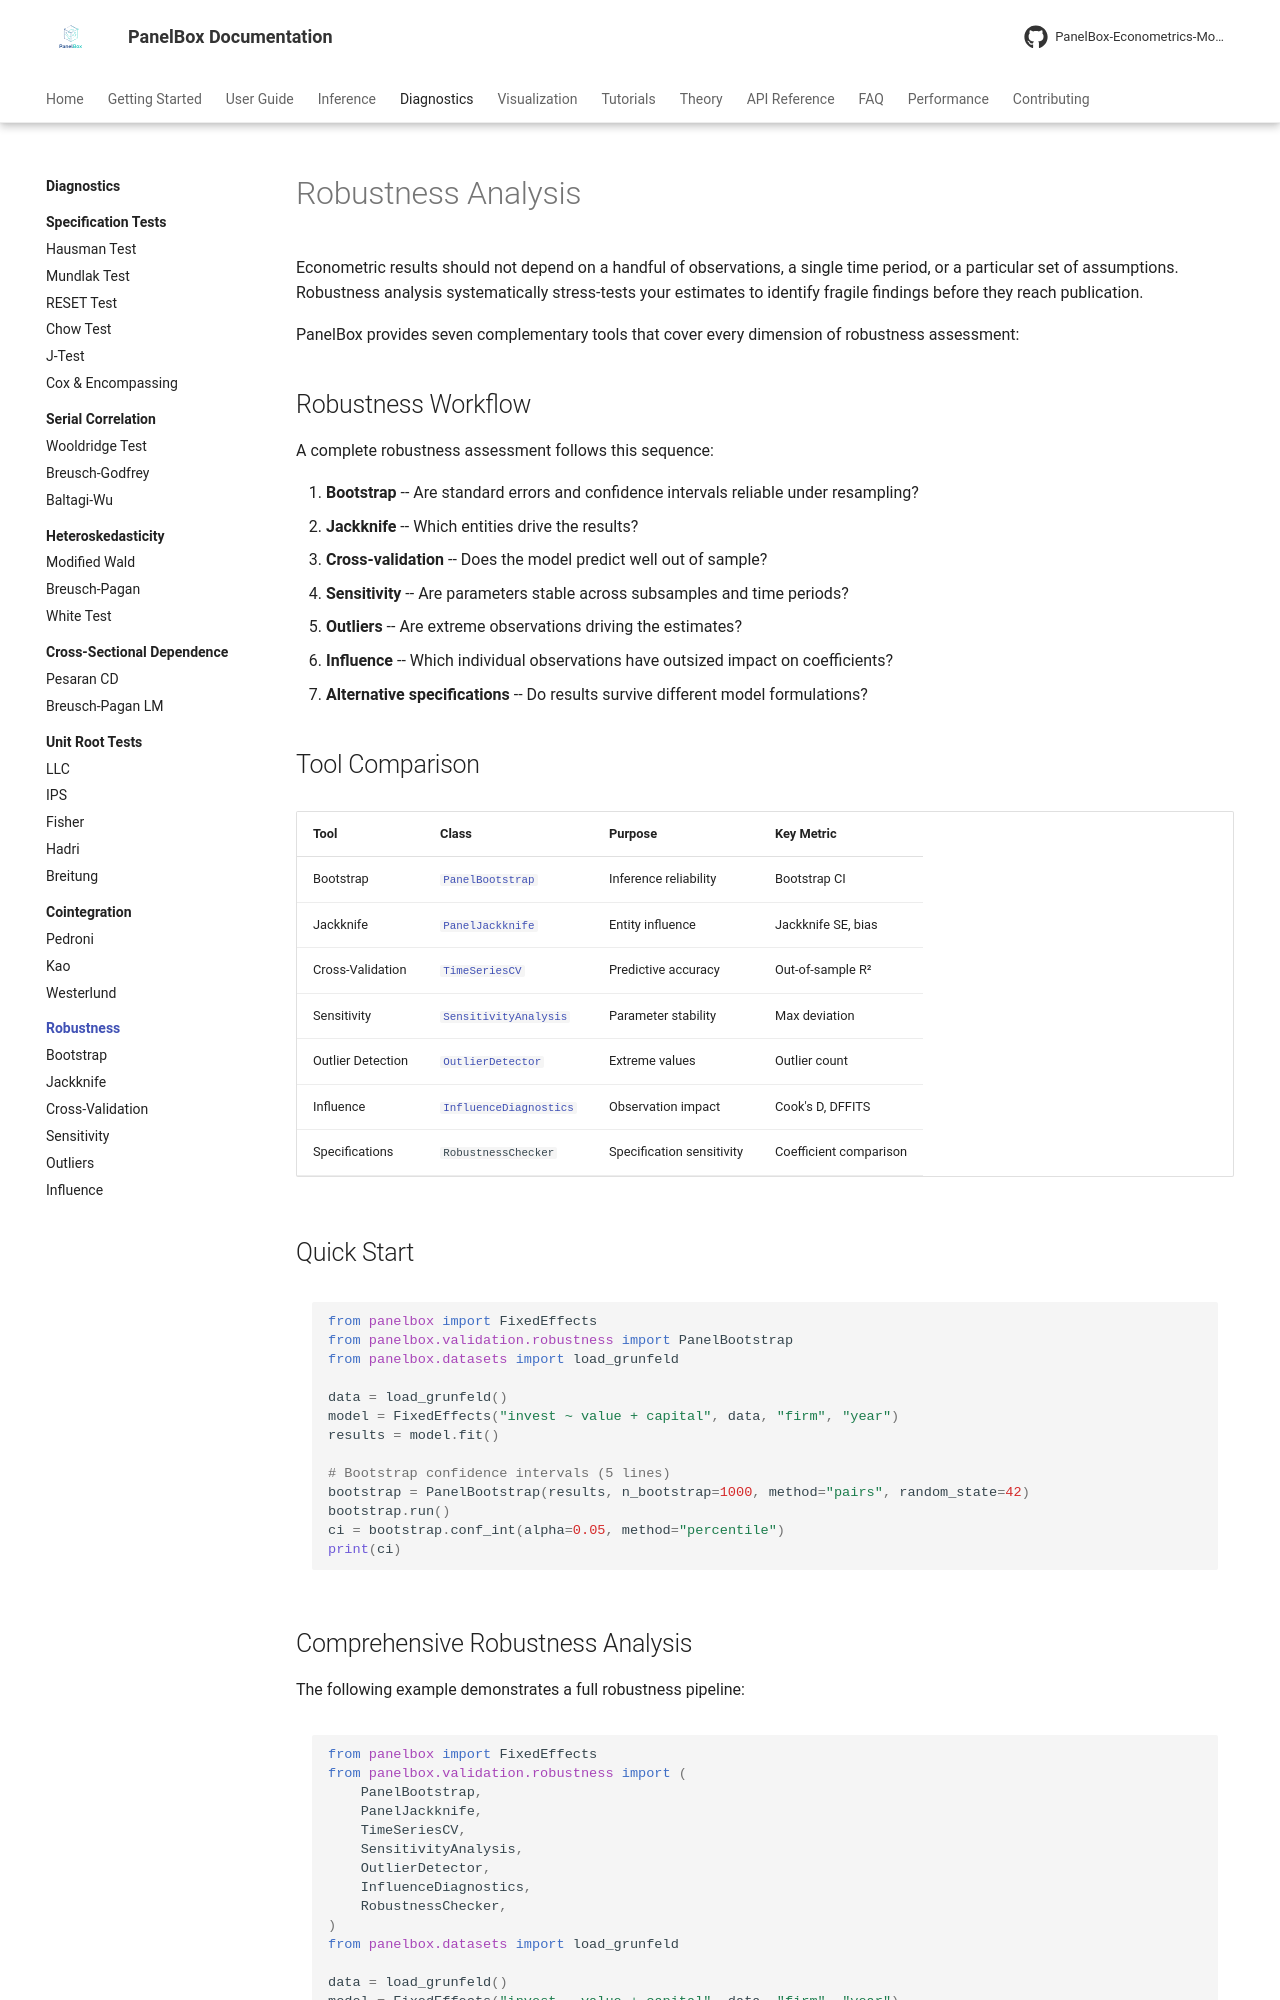

repository: PanelBox-Econometrics-Model/panelbox · page: diagnostics/robustness/index.html · generator: mkdocs

---
title: "Robustness Analysis"
description: "Robustness toolkit for panel data models: bootstrap, jackknife, cross-validation, sensitivity analysis, and influence diagnostics."
---

# Robustness Analysis

Econometric results should not depend on a handful of observations, a single time period, or a particular set of assumptions. Robustness analysis systematically stress-tests your estimates to identify fragile findings before they reach publication.

PanelBox provides seven complementary tools that cover every dimension of robustness assessment:

## Robustness Workflow

A complete robustness assessment follows this sequence:

1. **Bootstrap** -- Are standard errors and confidence intervals reliable under resampling?
2. **Jackknife** -- Which entities drive the results?
3. **Cross-validation** -- Does the model predict well out of sample?
4. **Sensitivity** -- Are parameters stable across subsamples and time periods?
5. **Outliers** -- Are extreme observations driving the estimates?
6. **Influence** -- Which individual observations have outsized impact on coefficients?
7. **Alternative specifications** -- Do results survive different model formulations?

## Tool Comparison

| Tool | Class | Purpose | Key Metric |
|------|-------|---------|------------|
| Bootstrap | [`PanelBootstrap`](bootstrap.md) | Inference reliability | Bootstrap CI |
| Jackknife | [`PanelJackknife`](jackknife.md) | Entity influence | Jackknife SE, bias |
| Cross-Validation | [`TimeSeriesCV`](cross-validation.md) | Predictive accuracy | Out-of-sample R² |
| Sensitivity | [`SensitivityAnalysis`](sensitivity.md) | Parameter stability | Max deviation |
| Outlier Detection | [`OutlierDetector`](outliers.md) | Extreme values | Outlier count |
| Influence | [`InfluenceDiagnostics`](influence.md) | Observation impact | Cook's D, DFFITS |
| Specifications | `RobustnessChecker` | Specification sensitivity | Coefficient comparison |

## Quick Start

```python
from panelbox import FixedEffects
from panelbox.validation.robustness import PanelBootstrap
from panelbox.datasets import load_grunfeld

data = load_grunfeld()
model = FixedEffects("invest ~ value + capital", data, "firm", "year")
results = model.fit()

# Bootstrap confidence intervals (5 lines)
bootstrap = PanelBootstrap(results, n_bootstrap=1000, method="pairs", random_state=42)
bootstrap.run()
ci = bootstrap.conf_int(alpha=0.05, method="percentile")
print(ci)
```
